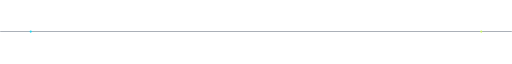
t = 0.00 s
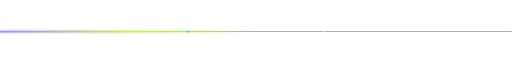
t = 1.75 s
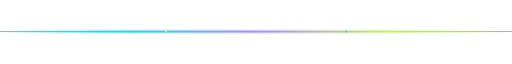
t = 3.50 s
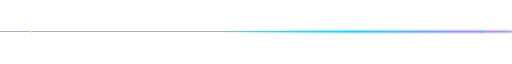
t = 5.00 s
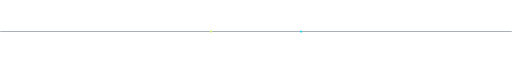
t = 7.00 s
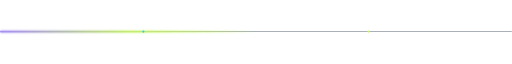
t = 8.75 s

The animated SVG that drew these frames (rendered in a browser with its animation timeline set to each time). Animation: 4 SMIL elements (animate=4); one cycle of 10.00 s, repeats indefinitely.

<svg xmlns="http://www.w3.org/2000/svg" width="1200" height="18" viewBox="0 0 1200 18" role="img" aria-label="Animated cyan violet lime gradient accent">
  <defs>
    <linearGradient id="flow" x1="-1" y1="0" x2="0" y2="0">
      <stop offset="0" stop-color="#22D3EE" stop-opacity="0"/>
      <stop offset="0.25" stop-color="#22D3EE"/>
      <stop offset="0.5" stop-color="#A78BFA"/>
      <stop offset="0.75" stop-color="#C7F36B"/>
      <stop offset="1" stop-color="#C7F36B" stop-opacity="0"/>
      <animate attributeName="x1" values="-1;1" dur="7s" repeatCount="indefinite"/>
      <animate attributeName="x2" values="0;2" dur="7s" repeatCount="indefinite"/>
    </linearGradient>
    <filter id="soft-glow" x="-20%" y="-200%" width="140%" height="500%">
      <feGaussianBlur stdDeviation="2.5" result="blur"/>
      <feMerge><feMergeNode in="blur"/><feMergeNode in="SourceGraphic"/></feMerge>
    </filter>
  </defs>
  <rect x="0" y="7" width="1200" height="2" rx="1" fill="#334155" opacity="0.55"/>
  <rect x="0" y="6" width="1200" height="4" rx="2" fill="url(#flow)" opacity="0.9" filter="url(#soft-glow)"/>
  <circle cx="72" cy="8" r="2.5" fill="#22D3EE">
    <animate attributeName="cx" values="72;1128;72" dur="10s" repeatCount="indefinite"/>
  </circle>
  <circle cx="1128" cy="8" r="2.5" fill="#C7F36B">
    <animate attributeName="cx" values="1128;72;1128" dur="10s" repeatCount="indefinite"/>
  </circle>
</svg>
